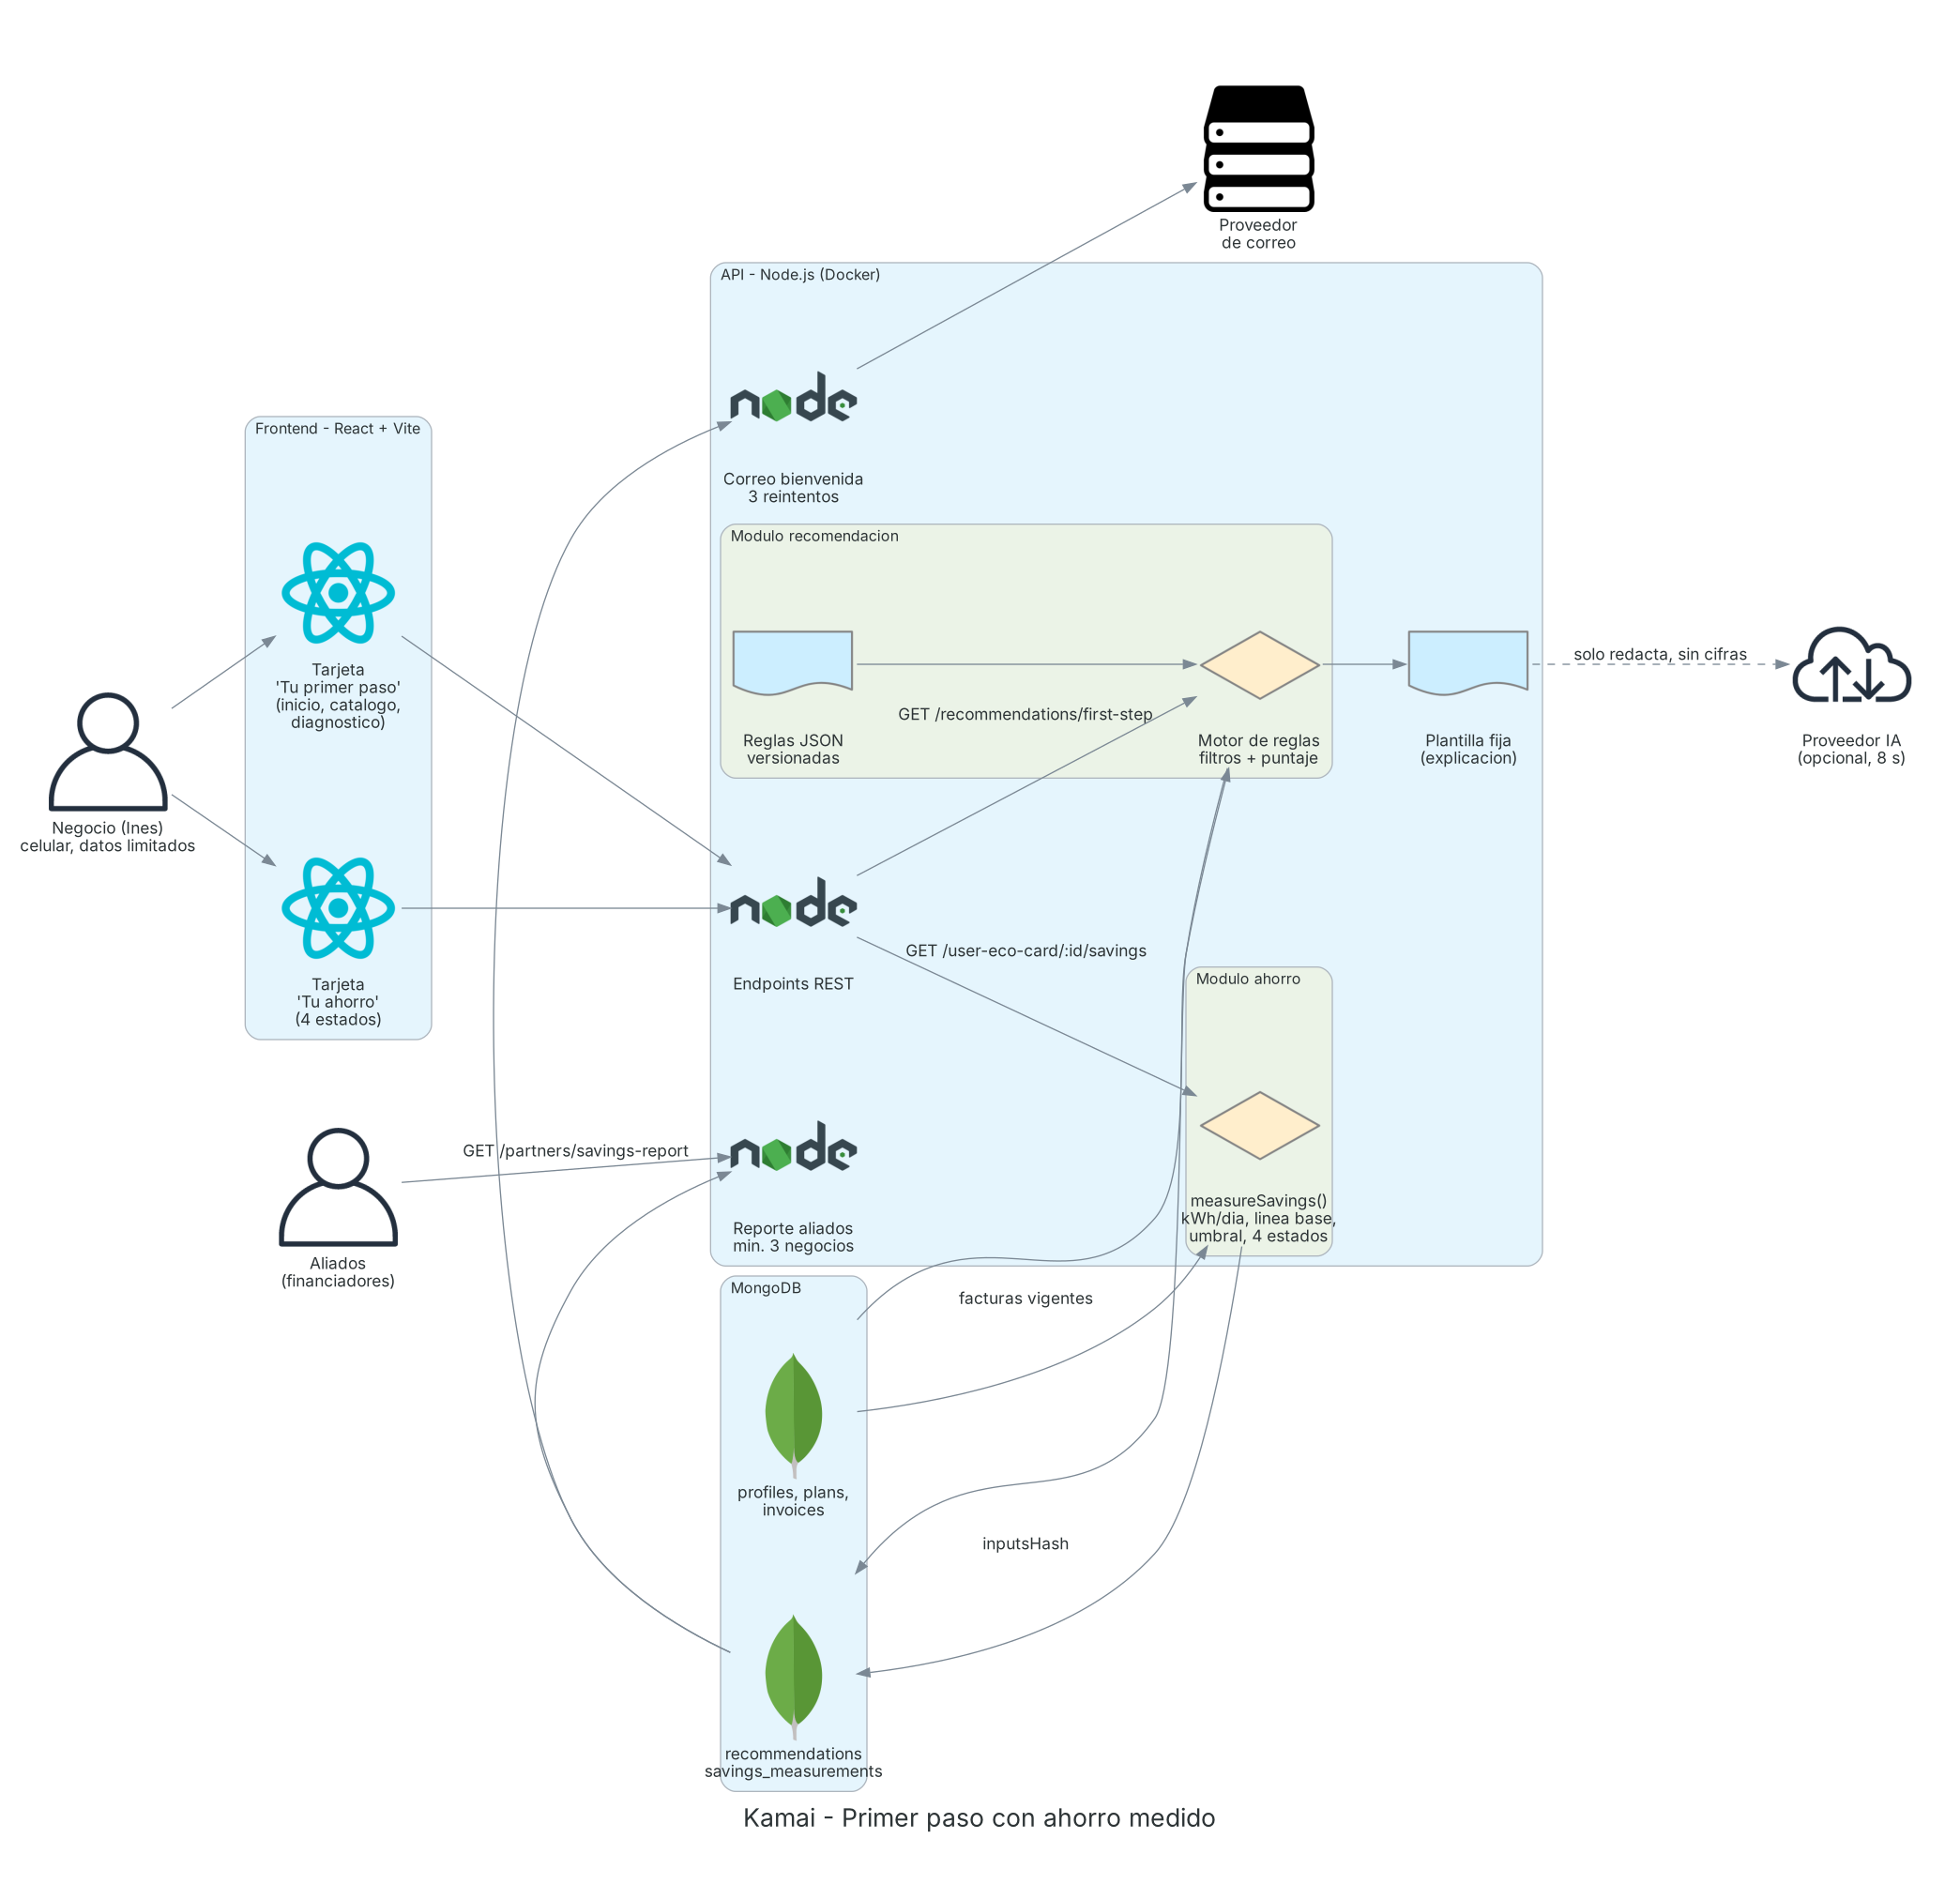

Write Python code to recreate this figure.
"""Diagrama de arquitectura: Primer paso con ahorro medido (Kamai).

Python solo se usa para DIBUJAR el diagrama. No forma parte del sistema.

Uso:
    pip install diagrams      # requiere Graphviz instalado
    python arquitectura.py    # genera arquitectura.png
"""

from diagrams import Cluster, Diagram, Edge
from diagrams.onprem.client import User
from diagrams.onprem.database import Mongodb
from diagrams.onprem.network import Internet
from diagrams.programming.framework import React
from diagrams.programming.language import Nodejs
from diagrams.generic.storage import Storage
from diagrams.programming.flowchart import Document, Decision

graph_attr = {"fontsize": "20", "pad": "0.5", "splines": "spline", "nodesep": "0.6", "ranksep": "0.9"}

with Diagram(
    "Kamai - Primer paso con ahorro medido",
    filename="arquitectura",
    show=False,
    direction="LR",
    graph_attr=graph_attr,
):
    ines = User("Negocio (Ines)\ncelular, datos limitados")
    aliado = User("Aliados\n(financiadores)")

    with Cluster("Frontend - React + Vite"):
        tarjeta_paso = React("Tarjeta\n'Tu primer paso'\n(inicio, catalogo,\ndiagnostico)")
        tarjeta_ahorro = React("Tarjeta\n'Tu ahorro'\n(4 estados)")

    with Cluster("API - Node.js (Docker)"):
        api = Nodejs("Endpoints REST")

        with Cluster("Modulo recomendacion"):
            reglas = Document("Reglas JSON\nversionadas")
            motor = Decision("Motor de reglas\nfiltros + puntaje")

        with Cluster("Modulo ahorro"):
            medicion = Decision("measureSavings()\nkWh/dia, linea base,\numbral, 4 estados")

        plantilla = Document("Plantilla fija\n(explicacion)")
        reporte = Nodejs("Reporte aliados\nmin. 3 negocios")
        correo = Nodejs("Correo bienvenida\n3 reintentos")

    with Cluster("MongoDB"):
        db = Mongodb("profiles, plans,\ninvoices")
        db_rec = Mongodb("recommendations\nsavings_measurements")

    ia = Internet("Proveedor IA\n(opcional, 8 s)")
    mail = Storage("Proveedor\nde correo")

    ines >> tarjeta_paso >> api
    ines >> tarjeta_ahorro >> api
    api >> Edge(label="GET /recommendations/first-step") >> motor
    reglas >> motor
    motor >> db_rec
    motor >> plantilla
    plantilla >> Edge(style="dashed", label="solo redacta, sin cifras") >> ia
    api >> Edge(label="GET /user-eco-card/:id/savings") >> medicion
    db >> Edge(label="facturas vigentes") >> medicion
    medicion >> Edge(label="inputsHash") >> db_rec
    db >> motor
    aliado >> Edge(label="GET /partners/savings-report") >> reporte
    db_rec >> reporte
    db_rec >> correo >> mail
